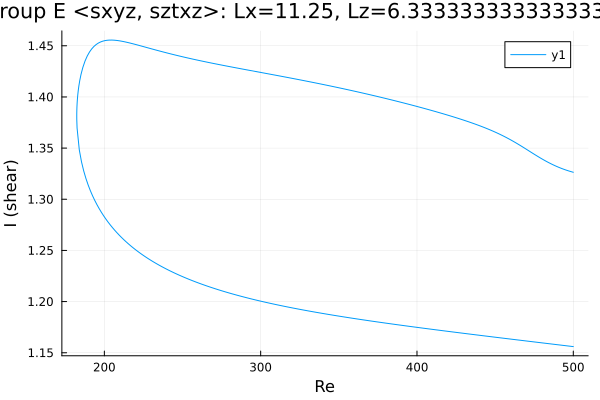

The file beside this chart, header and first rows:
Re, shear
500.0, 1.326
499.7, 1.327
498.2, 1.327
496.8, 1.328
495.4, 1.329
494, 1.329
492.6, 1.33
491.2, 1.331
489.8, 1.332
488.3, 1.333
486.9, 1.334
485.5, 1.335
484.1, 1.336
482.7, 1.337
481.3, 1.338
479.9, 1.34
478.4, 1.341
477, 1.342
475.6, 1.343
474.2, 1.345
472.8, 1.346
471.4, 1.348
470, 1.349
468.5, 1.35
467.1, 1.352
465.7, 1.353
464.3, 1.354
462.9, 1.355
461.5, 1.357
460.2, 1.358
458.8, 1.359
457.4, 1.36
456, 1.361
454.5, 1.362
453.1, 1.363
451.7, 1.364
450.3, 1.365
448.9, 1.366
447.5, 1.367
446.1, 1.368
445, 1.369
443.6, 1.37
442.2, 1.371
440.8, 1.371
439.4, 1.372
438, 1.373
436.5, 1.374
435.1, 1.375
433.7, 1.375
432.3, 1.376
430.9, 1.377
429.5, 1.378
428.1, 1.378
426.6, 1.379
425.2, 1.38
423.8, 1.38
422.4, 1.381
421, 1.382
419.6, 1.382
418.2, 1.383
... 455 more rows
